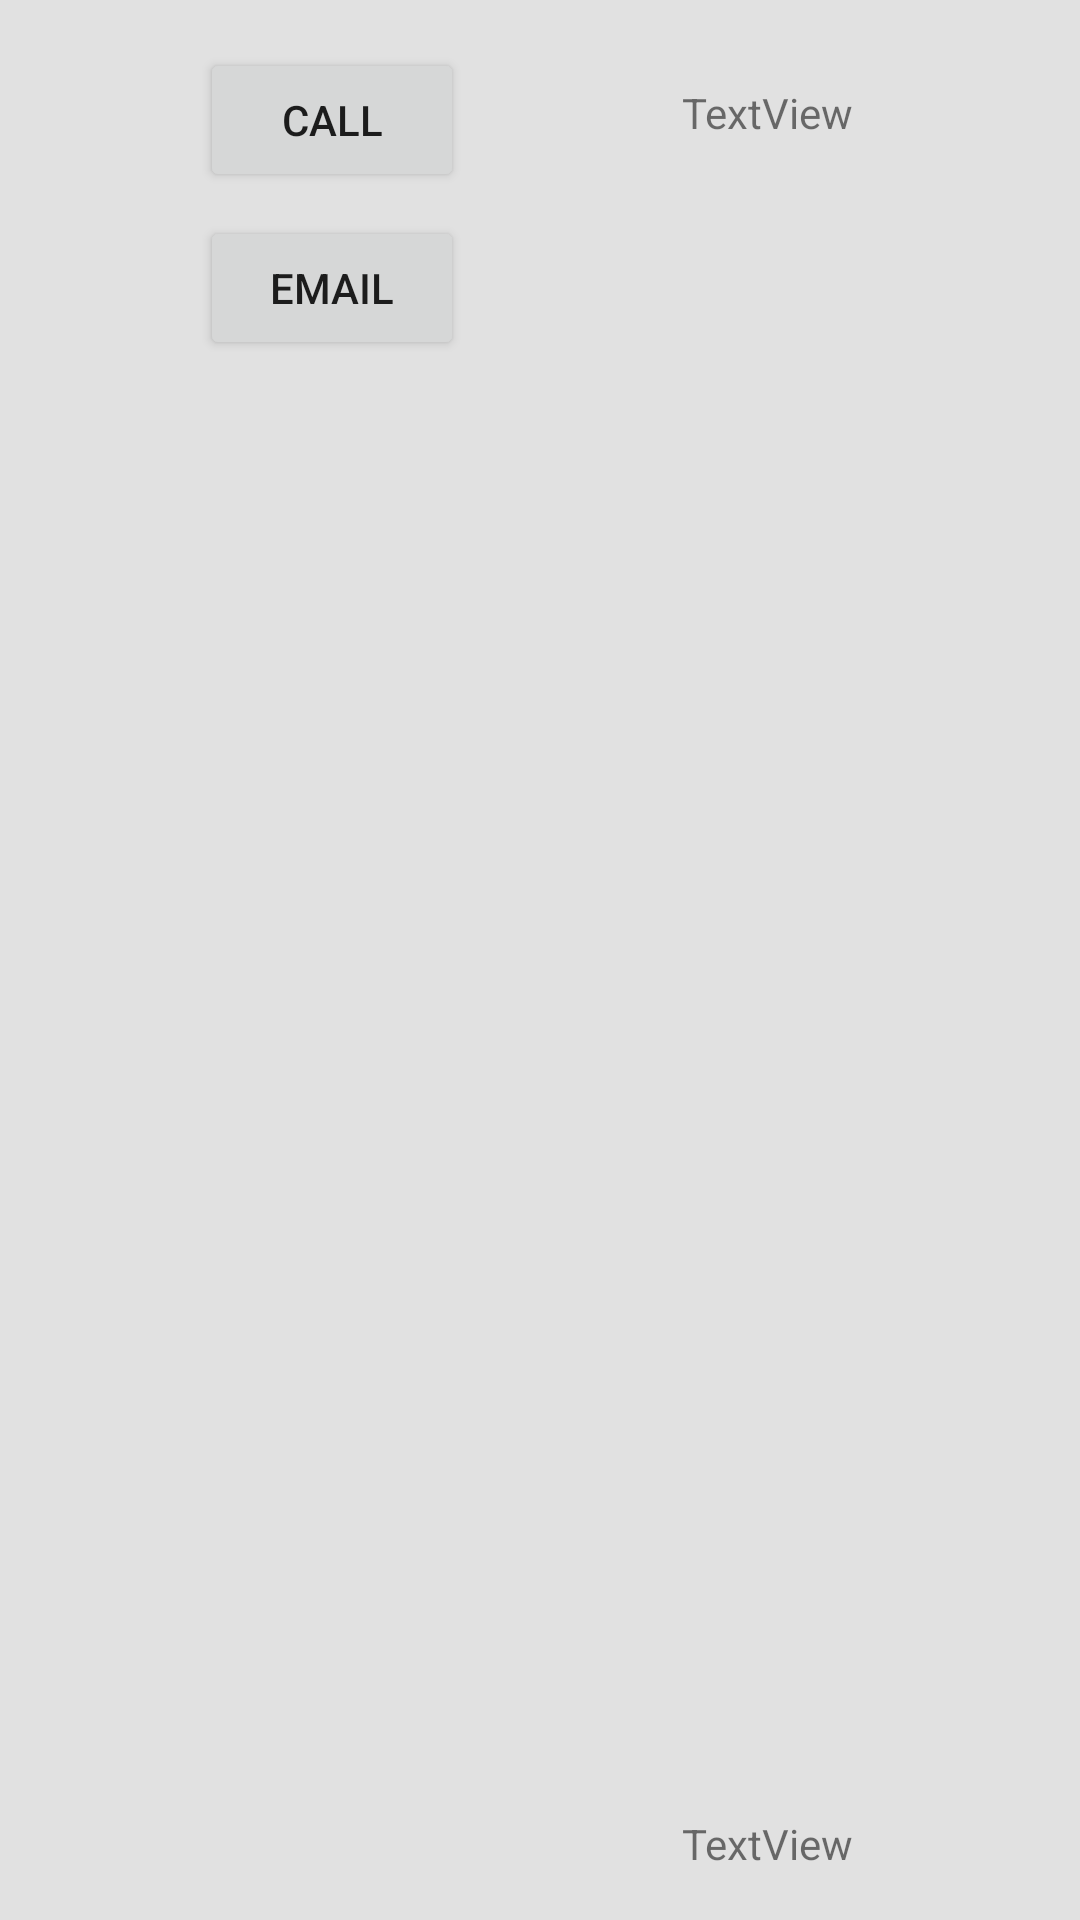

Write the Android layout XML for this screen, with the resource values it uses.
<!-- AndroidManifest.xml: application theme AppTheme -->
<!-- res/layout/dialog_item_click.xml -->
<?xml version="1.0" encoding="utf-8"?>
<androidx.constraintlayout.widget.ConstraintLayout xmlns:android="http://schemas.android.com/apk/res/android"
    xmlns:app="http://schemas.android.com/apk/res-auto"
    xmlns:tools="http://schemas.android.com/tools"
    android:layout_marginBottom="8dp"
    android:layout_width="300dp"
    android:layout_height="wrap_content">

    <Button
        android:id="@+id/btn_call"
        android:layout_width="wrap_content"
        android:layout_height="wrap_content"
        android:layout_marginTop="16dp"
        android:text="Call"
        app:layout_constraintEnd_toEndOf="parent"
        app:layout_constraintHorizontal_bias="0.245"
        app:layout_constraintStart_toStartOf="parent"
        app:layout_constraintTop_toTopOf="parent" />

    <Button
        android:id="@+id/btn_email"
        android:layout_width="wrap_content"
        android:layout_height="wrap_content"
        android:layout_marginTop="8dp"
        android:text="Email"
        app:layout_constraintEnd_toEndOf="parent"
        app:layout_constraintHorizontal_bias="0.245"
        app:layout_constraintStart_toStartOf="parent"
        app:layout_constraintTop_toBottomOf="@+id/btn_call" />

    <TextView
        android:id="@+id/textOfficeNumber"
        android:layout_width="wrap_content"
        android:layout_height="wrap_content"
        android:layout_marginTop="28dp"
        android:text="TextView"
        app:layout_constraintEnd_toEndOf="parent"
        app:layout_constraintHorizontal_bias="0.49"
        app:layout_constraintStart_toEndOf="@+id/btn_call"
        app:layout_constraintTop_toTopOf="parent" />

    <TextView
        android:id="@+id/textEmail"
        android:layout_width="wrap_content"
        android:layout_height="wrap_content"
        android:layout_marginBottom="16dp"
        android:text="TextView"
        app:layout_constraintBottom_toBottomOf="parent"
        app:layout_constraintEnd_toEndOf="parent"
        app:layout_constraintHorizontal_bias="0.49"
        app:layout_constraintStart_toEndOf="@+id/btn_email" />
</androidx.constraintlayout.widget.ConstraintLayout>
<!-- resources referenced by this layout -->
<resources>
  <style name="AppTheme" parent="Theme.AppCompat.Light.NoActionBar">
          <item name="colorPrimary">@color/green</item>
          <item name="colorPrimaryDark">@color/green</item>
          <item name="colorAccent">@color/orange</item>
          <item name="android:colorBackground">@color/grey</item>
  
          <item name="android:navigationBarColor" tools:targetApi="lollipop">@android:color/black
          </item>
      </style>
  <color name="green">#004c56</color>
  <color name="orange">#ff8b10</color>
  <color name="grey">#e1e1e1</color>
</resources>
